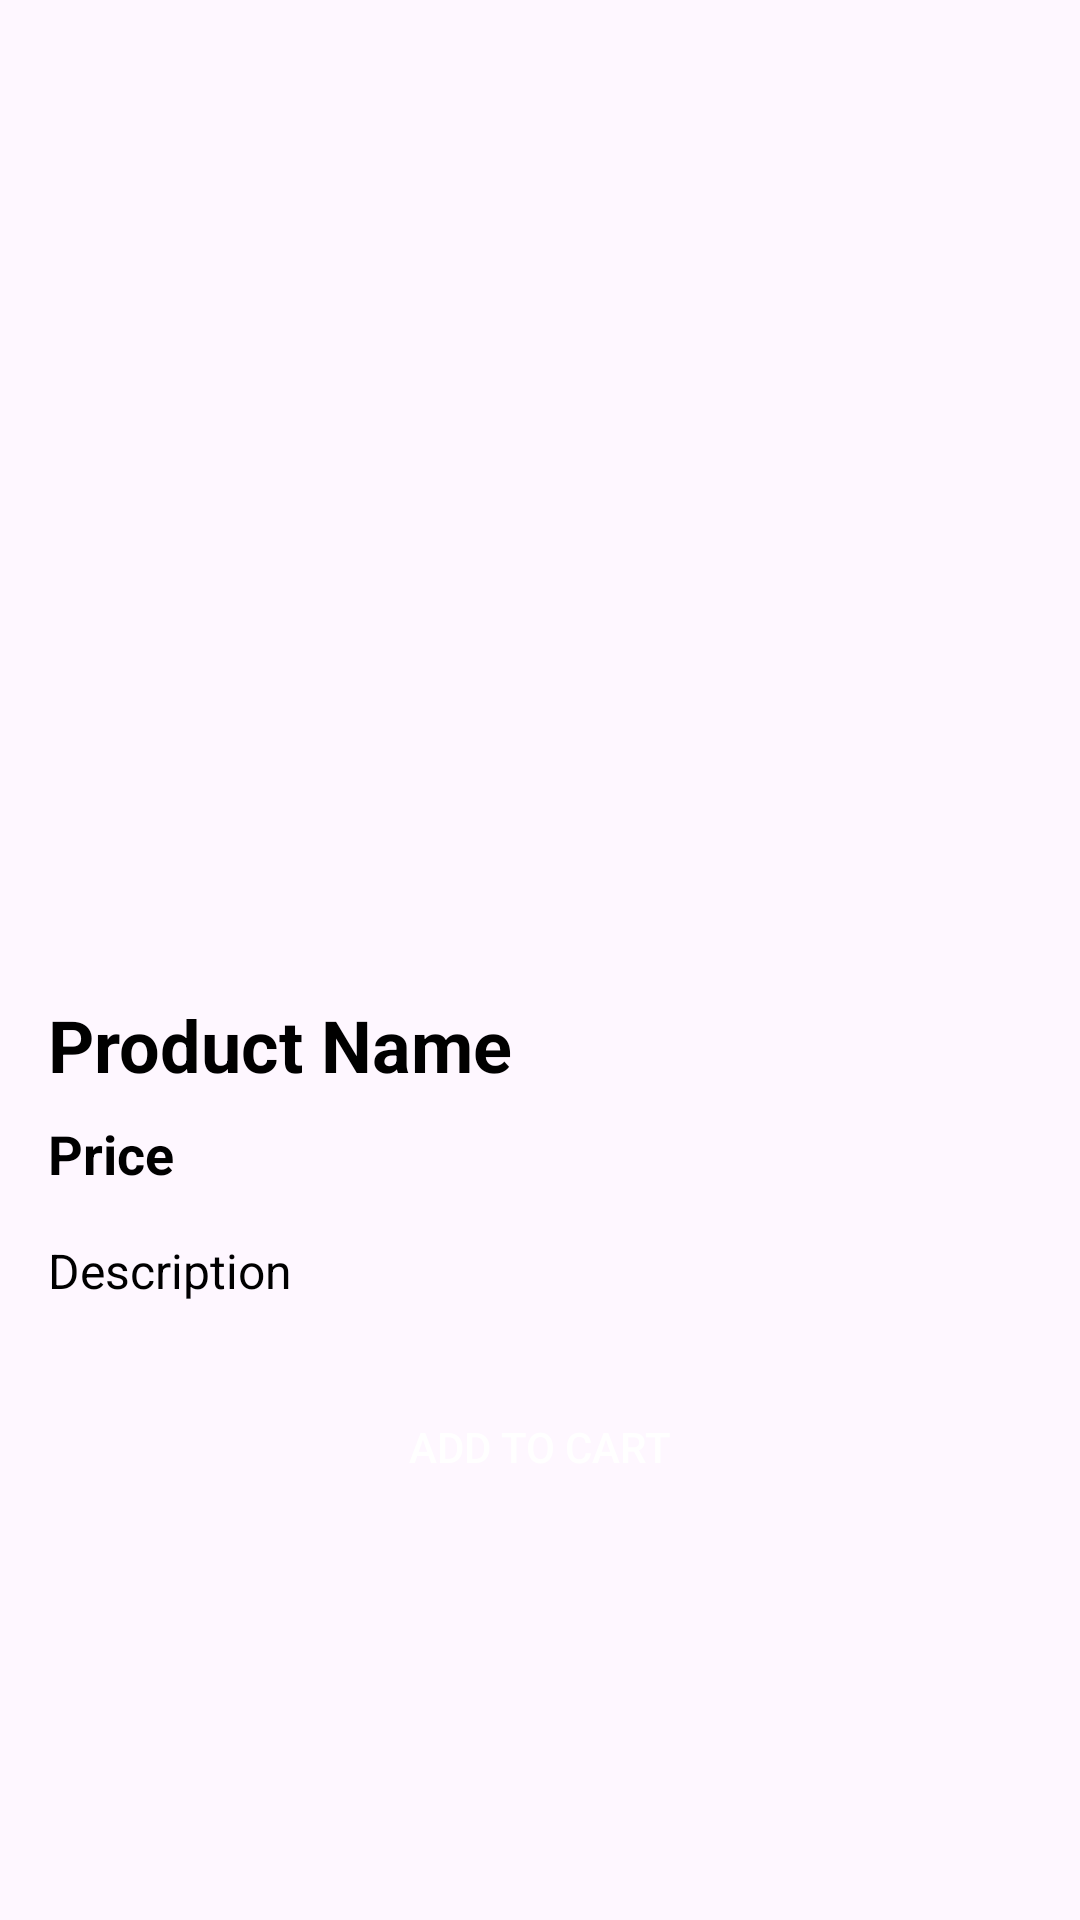

Here is an Android app screen rendered from its layout file. Give the layout XML and the strings, colors and styles it references.
<!-- AndroidManifest.xml: application theme Theme.QuickBuy -->
<!-- res/layout/activity_product_details.xml -->
<?xml version="1.0" encoding="utf-8"?>
<androidx.core.widget.NestedScrollView
    xmlns:android="http://schemas.android.com/apk/res/android"
    xmlns:app="http://schemas.android.com/apk/res-auto"
    xmlns:tools="http://schemas.android.com/tools"
    android:layout_width="match_parent"
    android:layout_height="match_parent"
    android:fillViewport="true"
    android:orientation="vertical"
    android:padding="16dp"
    tools:context=".ProductDetailsActivity">

    <LinearLayout
        android:layout_width="match_parent"
        android:layout_height="wrap_content"
        android:orientation="vertical">

        <ImageView
            android:id="@+id/product_image_details"
            android:layout_width="match_parent"
            android:layout_height="300dp"
            android:scaleType="centerCrop"
            android:src="@drawable/product"
            android:contentDescription="product" />

        <TextView
            android:id="@+id/product_name_details"
            android:layout_width="match_parent"
            android:layout_height="wrap_content"
            android:layout_marginTop="16dp"
            android:text="Product Name"
            android:textStyle="bold"
            android:textColor="@android:color/black"
            android:textSize="24sp" />

        <TextView
            android:id="@+id/product_price_details"
            android:layout_width="match_parent"
            android:layout_height="wrap_content"
            android:text="Price"
            android:textStyle="bold"
            android:textColor="@android:color/black"
            android:textSize="18sp"
            android:layout_marginTop="8dp" />

        <TextView
            android:id="@+id/product_description_details"
            android:layout_width="match_parent"
            android:layout_height="wrap_content"
            android:layout_marginTop="16dp"
            android:text="Description"
            android:textColor="@android:color/black"
            android:textSize="16sp" />

        <Button
            android:id="@+id/add_product_to_cart_btn"
            android:layout_width="match_parent"
            android:layout_height="wrap_content"
            android:layout_marginTop="24dp"
            android:background="@drawable/buttons"
            android:text="Add to Cart"
            android:textColor="@android:color/white" />
    </LinearLayout>
</androidx.core.widget.NestedScrollView>
<!-- resources referenced by this layout -->
<resources>
  <style name="Theme.QuickBuy" parent="Base.Theme.QuickBuy" />
  <style name="Base.Theme.QuickBuy" parent="Theme.Material3.Light.NoActionBar">
          <item name="android:actionMenuTextColor">@color/white</item>
      </style>
  <color name="white">#FFFFFFFF</color>
</resources>
